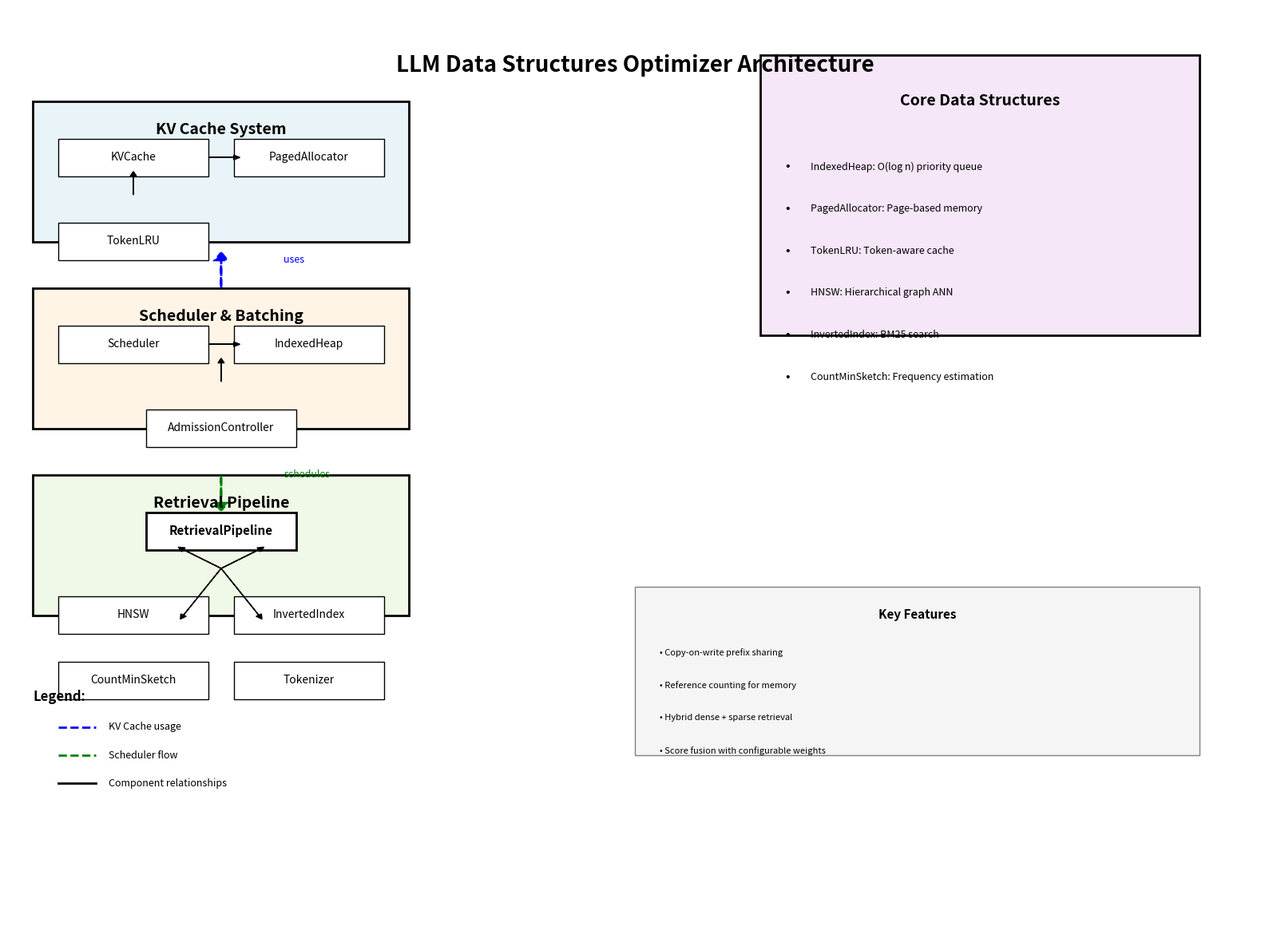

Source code (Python):
"""Generate architecture diagram for the LLM Data Structures Optimizer.

This script creates a visual architecture diagram showing the relationships
between major components in the system.
"""

from pathlib import Path

import matplotlib.patches as mpatches
import matplotlib.pyplot as plt
import numpy as np


def generate_architecture_diagram(output_path: Path = Path("audit/ARCH_DIAGRAM.png")):
    """
    Generate architecture diagram showing system components and relationships.
    
    Args:
        output_path: Path to save the diagram (default: audit/ARCH_DIAGRAM.png)
    """
    output_path.parent.mkdir(parents=True, exist_ok=True)
    
    fig, ax = plt.subplots(figsize=(16, 12))
    ax.set_xlim(0, 10)
    ax.set_ylim(0, 10)
    ax.axis("off")
    
    # Define colors
    colors = {
        "kv_cache": "#E8F4F8",
        "scheduler": "#FFF4E6",
        "retrieval": "#F0F8E8",
        "data_structure": "#F5E6F8",
    }
    
    # Title
    ax.text(5, 9.5, "LLM Data Structures Optimizer Architecture", 
            ha="center", va="top", fontsize=20, weight="bold")
    
    # ===== KV Cache System =====
    kv_y = 7.5
    ax.add_patch(mpatches.Rectangle((0.2, kv_y), 3.0, 1.5, 
                                     facecolor=colors["kv_cache"], 
                                     edgecolor="black", linewidth=2))
    ax.text(1.7, kv_y + 1.2, "KV Cache System", 
            ha="center", va="center", fontsize=14, weight="bold")
    
    # KVCache
    ax.add_patch(mpatches.Rectangle((0.4, kv_y + 0.7), 1.2, 0.4,
                                     facecolor="white", edgecolor="black", linewidth=1))
    ax.text(1.0, kv_y + 0.9, "KVCache", ha="center", va="center", fontsize=10)
    
    # PagedAllocator
    ax.add_patch(mpatches.Rectangle((1.8, kv_y + 0.7), 1.2, 0.4,
                                     facecolor="white", edgecolor="black", linewidth=1))
    ax.text(2.4, kv_y + 0.9, "PagedAllocator", ha="center", va="center", fontsize=10)
    
    # TokenLRU
    ax.add_patch(mpatches.Rectangle((0.4, kv_y - 0.2), 1.2, 0.4,
                                     facecolor="white", edgecolor="black", linewidth=1))
    ax.text(1.0, kv_y, "TokenLRU", ha="center", va="center", fontsize=10)
    
    # Connections within KV Cache
    ax.arrow(1.6, kv_y + 0.9, 0.2, 0, head_width=0.05, head_length=0.05, 
             fc="black", ec="black")
    ax.arrow(1.0, kv_y + 0.5, 0, 0.2, head_width=0.05, head_length=0.05, 
             fc="black", ec="black")
    
    # ===== Scheduler & Batching =====
    scheduler_y = 5.5
    ax.add_patch(mpatches.Rectangle((0.2, scheduler_y), 3.0, 1.5,
                                     facecolor=colors["scheduler"],
                                     edgecolor="black", linewidth=2))
    ax.text(1.7, scheduler_y + 1.2, "Scheduler & Batching", 
            ha="center", va="center", fontsize=14, weight="bold")
    
    # Scheduler
    ax.add_patch(mpatches.Rectangle((0.4, scheduler_y + 0.7), 1.2, 0.4,
                                     facecolor="white", edgecolor="black", linewidth=1))
    ax.text(1.0, scheduler_y + 0.9, "Scheduler", ha="center", va="center", fontsize=10)
    
    # IndexedHeap
    ax.add_patch(mpatches.Rectangle((1.8, scheduler_y + 0.7), 1.2, 0.4,
                                     facecolor="white", edgecolor="black", linewidth=1))
    ax.text(2.4, scheduler_y + 0.9, "IndexedHeap", ha="center", va="center", fontsize=10)
    
    # AdmissionController
    ax.add_patch(mpatches.Rectangle((1.1, scheduler_y - 0.2), 1.2, 0.4,
                                     facecolor="white", edgecolor="black", linewidth=1))
    ax.text(1.7, scheduler_y, "AdmissionController", ha="center", va="center", fontsize=10)
    
    # Connections within Scheduler
    ax.arrow(1.6, scheduler_y + 0.9, 0.2, 0, head_width=0.05, head_length=0.05,
             fc="black", ec="black")
    ax.arrow(1.7, scheduler_y + 0.5, 0, 0.2, head_width=0.05, head_length=0.05,
             fc="black", ec="black")
    
    # ===== Retrieval Pipeline =====
    retrieval_y = 3.5
    ax.add_patch(mpatches.Rectangle((0.2, retrieval_y), 3.0, 1.5,
                                     facecolor=colors["retrieval"],
                                     edgecolor="black", linewidth=2))
    ax.text(1.7, retrieval_y + 1.2, "Retrieval Pipeline", 
            ha="center", va="center", fontsize=14, weight="bold")
    
    # RetrievalPipeline
    ax.add_patch(mpatches.Rectangle((1.1, retrieval_y + 0.7), 1.2, 0.4,
                                     facecolor="white", edgecolor="black", linewidth=2))
    ax.text(1.7, retrieval_y + 0.9, "RetrievalPipeline", 
            ha="center", va="center", fontsize=11, weight="bold")
    
    # HNSW
    ax.add_patch(mpatches.Rectangle((0.4, retrieval_y - 0.2), 1.2, 0.4,
                                     facecolor="white", edgecolor="black", linewidth=1))
    ax.text(1.0, retrieval_y, "HNSW", ha="center", va="center", fontsize=10)
    
    # InvertedIndex
    ax.add_patch(mpatches.Rectangle((1.8, retrieval_y - 0.2), 1.2, 0.4,
                                     facecolor="white", edgecolor="black", linewidth=1))
    ax.text(2.4, retrieval_y, "InvertedIndex", ha="center", va="center", fontsize=10)
    
    # CountMinSketch
    ax.add_patch(mpatches.Rectangle((0.4, retrieval_y - 0.9), 1.2, 0.4,
                                     facecolor="white", edgecolor="black", linewidth=1))
    ax.text(1.0, retrieval_y - 0.7, "CountMinSketch", ha="center", va="center", fontsize=10)
    
    # Tokenizer
    ax.add_patch(mpatches.Rectangle((1.8, retrieval_y - 0.9), 1.2, 0.4,
                                     facecolor="white", edgecolor="black", linewidth=1))
    ax.text(2.4, retrieval_y - 0.7, "Tokenizer", ha="center", va="center", fontsize=10)
    
    # Connections within Retrieval Pipeline
    ax.arrow(1.7, retrieval_y + 0.5, -0.3, 0.2, head_width=0.05, head_length=0.05,
             fc="black", ec="black")
    ax.arrow(1.7, retrieval_y + 0.5, 0.3, 0.2, head_width=0.05, head_length=0.05,
             fc="black", ec="black")
    ax.arrow(1.7, retrieval_y + 0.5, -0.3, -0.5, head_width=0.05, head_length=0.05,
             fc="black", ec="black")
    ax.arrow(1.7, retrieval_y + 0.5, 0.3, -0.5, head_width=0.05, head_length=0.05,
             fc="black", ec="black")
    
    # ===== Data Flow Arrows =====
    # KV Cache to Scheduler
    ax.arrow(1.7, scheduler_y + 1.5, 0, 0.3, head_width=0.1, head_length=0.08,
             fc="blue", ec="blue", linewidth=2, linestyle="--")
    ax.text(2.2, scheduler_y + 1.8, "uses", ha="left", va="center", 
            fontsize=9, color="blue", style="italic")
    
    # Scheduler to Retrieval
    ax.arrow(1.7, scheduler_y - 0.5, 0, -0.3, head_width=0.1, head_length=0.08,
             fc="green", ec="green", linewidth=2, linestyle="--")
    ax.text(2.2, retrieval_y + 1.5, "schedules", ha="left", va="center", 
            fontsize=9, color="green", style="italic")
    
    # ===== Right Side: Data Structures =====
    ds_x = 6.0
    ax.add_patch(mpatches.Rectangle((ds_x, 6.5), 3.5, 3.0,
                                     facecolor=colors["data_structure"],
                                     edgecolor="black", linewidth=2))
    ax.text(ds_x + 1.75, 9.0, "Core Data Structures", 
            ha="center", va="center", fontsize=14, weight="bold")
    
    # List data structures
    structures = [
        "IndexedHeap: O(log n) priority queue",
        "PagedAllocator: Page-based memory",
        "TokenLRU: Token-aware cache",
        "HNSW: Hierarchical graph ANN",
        "InvertedIndex: BM25 search",
        "CountMinSketch: Frequency estimation",
    ]
    
    for i, struct in enumerate(structures):
        y_pos = 8.3 - i * 0.45
        ax.text(ds_x + 0.2, y_pos, "•", ha="left", va="center", fontsize=12)
        ax.text(ds_x + 0.4, y_pos, struct, ha="left", va="center", fontsize=9)
    
    # ===== Legend =====
    legend_y = 1.5
    ax.text(0.2, legend_y + 1.2, "Legend:", ha="left", va="top", 
            fontsize=12, weight="bold")
    
    # Legend items
    legend_items = [
        ("───", "blue", "KV Cache usage"),
        ("───", "green", "Scheduler flow"),
        ("────", "black", "Component relationships"),
    ]
    
    for i, (style, color, label) in enumerate(legend_items):
        y_pos = legend_y + 0.8 - i * 0.3
        ax.plot([0.4, 0.7], [y_pos, y_pos], color=color, linewidth=2, 
                linestyle="--" if "usage" in label or "flow" in label else "-")
        ax.text(0.8, y_pos, label, ha="left", va="center", fontsize=9)
    
    # ===== Notes =====
    notes_x = 5.0
    notes_y = 2.0
    ax.add_patch(mpatches.Rectangle((notes_x, notes_y), 4.5, 1.8,
                                     facecolor="#F5F5F5",
                                     edgecolor="gray", linewidth=1))
    ax.text(notes_x + 2.25, notes_y + 1.5, "Key Features", 
            ha="center", va="center", fontsize=11, weight="bold")
    
    key_features = [
        "• Copy-on-write prefix sharing",
        "• Reference counting for memory",
        "• Hybrid dense + sparse retrieval",
        "• Score fusion with configurable weights",
    ]
    
    for i, feature in enumerate(key_features):
        y_pos = notes_y + 1.1 - i * 0.35
        ax.text(notes_x + 0.2, y_pos, feature, ha="left", va="center", fontsize=8)
    
    plt.tight_layout()
    plt.savefig(output_path, dpi=300, bbox_inches="tight")
    print(f"Architecture diagram saved to: {output_path}")
    return output_path


if __name__ == "__main__":
    import argparse
    
    parser = argparse.ArgumentParser(description="Generate architecture diagram")
    parser.add_argument(
        "--output",
        type=Path,
        default=Path("audit/ARCH_DIAGRAM.png"),
        help="Output file path (default: audit/ARCH_DIAGRAM.png)",
    )
    args = parser.parse_args()
    
    generate_architecture_diagram(args.output)
